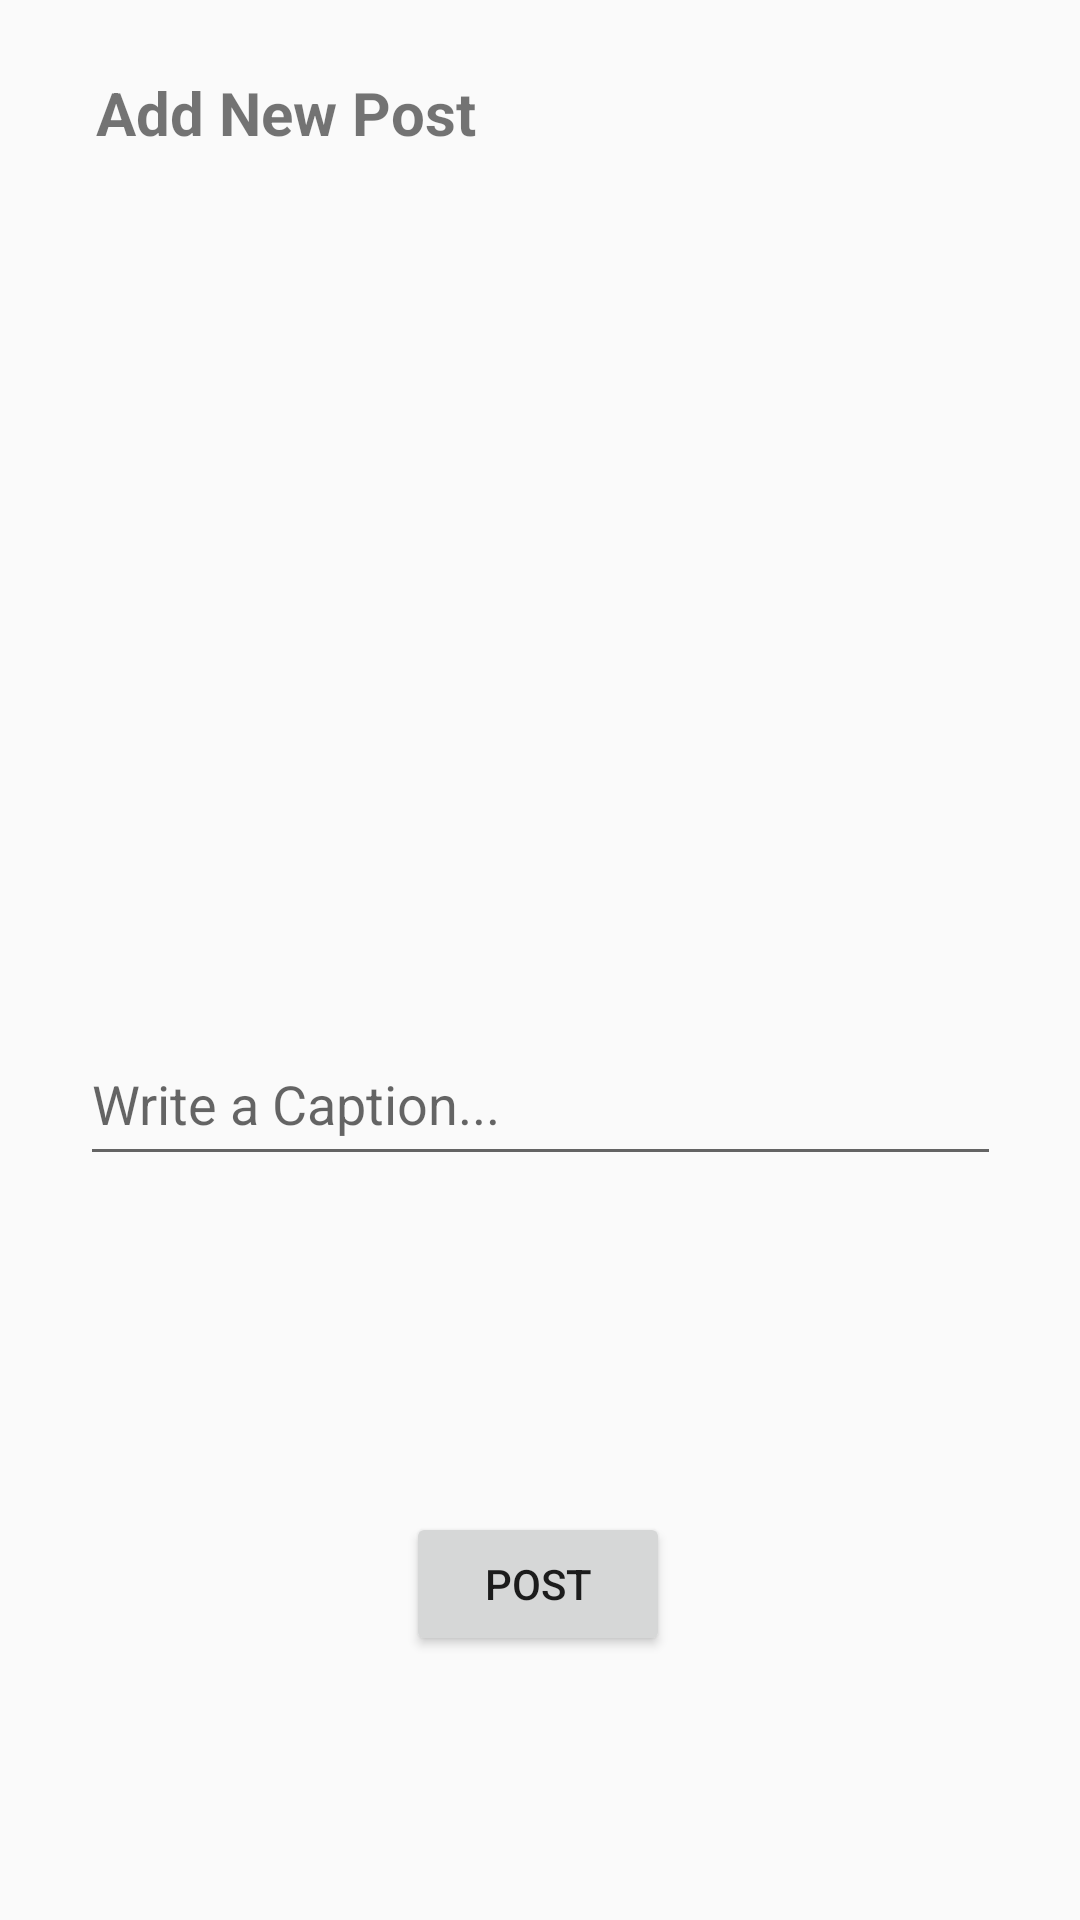

Reconstruct the res/layout file that produces this screen, plus the resources it refers to.
<!-- AndroidManifest.xml: application theme AppTheme -->
<!-- res/layout/activity_new_post.xml -->
<?xml version="1.0" encoding="utf-8"?>
<androidx.constraintlayout.widget.ConstraintLayout xmlns:android="http://schemas.android.com/apk/res/android"
    xmlns:app="http://schemas.android.com/apk/res-auto"
    xmlns:tools="http://schemas.android.com/tools"
    android:layout_width="match_parent"
    android:layout_height="match_parent"
    tools:context=".NewPostActivity">


    <TextView
        android:id="@+id/textView4"
        android:layout_width="wrap_content"
        android:layout_height="wrap_content"
        android:layout_marginStart="32dp"
        android:layout_marginTop="24dp"
        android:text="Add New Post"
        android:textSize="20sp"
        android:textStyle="bold"
        app:layout_constraintStart_toStartOf="parent"
        app:layout_constraintTop_toTopOf="parent" />

    <ImageView
        android:id="@+id/imageView_post"
        android:layout_width="match_parent"
        android:layout_height="250dp"
        android:layout_marginTop="16dp"
        app:layout_constraintEnd_toEndOf="parent"
        app:layout_constraintStart_toStartOf="parent"
        app:layout_constraintTop_toBottomOf="@+id/textView4"
        android:src="@mipmap/ic_launcher" />

    <EditText
        android:id="@+id/description_post"
        android:layout_width="307dp"
        android:layout_height="51dp"
        android:layout_marginTop="24dp"
        android:ems="10"
        android:hint="Write a Caption..."
        android:inputType="textPersonName"
        app:layout_constraintEnd_toEndOf="parent"
        app:layout_constraintStart_toStartOf="parent"
        app:layout_constraintTop_toBottomOf="@+id/imageView_post" />

    <Button
        android:id="@+id/button_post_post_act"
        android:layout_width="wrap_content"
        android:layout_height="wrap_content"
        android:layout_marginTop="112dp"
        android:text="post"
        app:layout_constraintEnd_toEndOf="parent"
        app:layout_constraintHorizontal_bias="0.498"
        app:layout_constraintStart_toStartOf="parent"
        app:layout_constraintTop_toBottomOf="@+id/description_post" />

    <ProgressBar
        android:id="@+id/progress_bar_post_activity"
        android:layout_width="wrap_content"
        android:layout_height="wrap_content"
        app:layout_constraintBottom_toBottomOf="parent"
        app:layout_constraintEnd_toEndOf="parent"
        android:visibility="gone"
        app:layout_constraintStart_toStartOf="parent"
        app:layout_constraintTop_toTopOf="parent" />
</androidx.constraintlayout.widget.ConstraintLayout>
<!-- resources referenced by this layout -->
<resources>
  <style name="AppTheme" parent="Theme.AppCompat.Light.DarkActionBar">
          
          <item name="colorPrimary">@color/colorPrimary</item>
          <item name="colorPrimaryDark">@color/colorPrimaryDark</item>
          <item name="colorAccent">@color/colorAccent</item>
      </style>
  <color name="colorPrimary">#6200EE</color>
  <color name="colorPrimaryDark">#1A1C1C</color>
  <color name="colorAccent">#03DAC5</color>
</resources>
